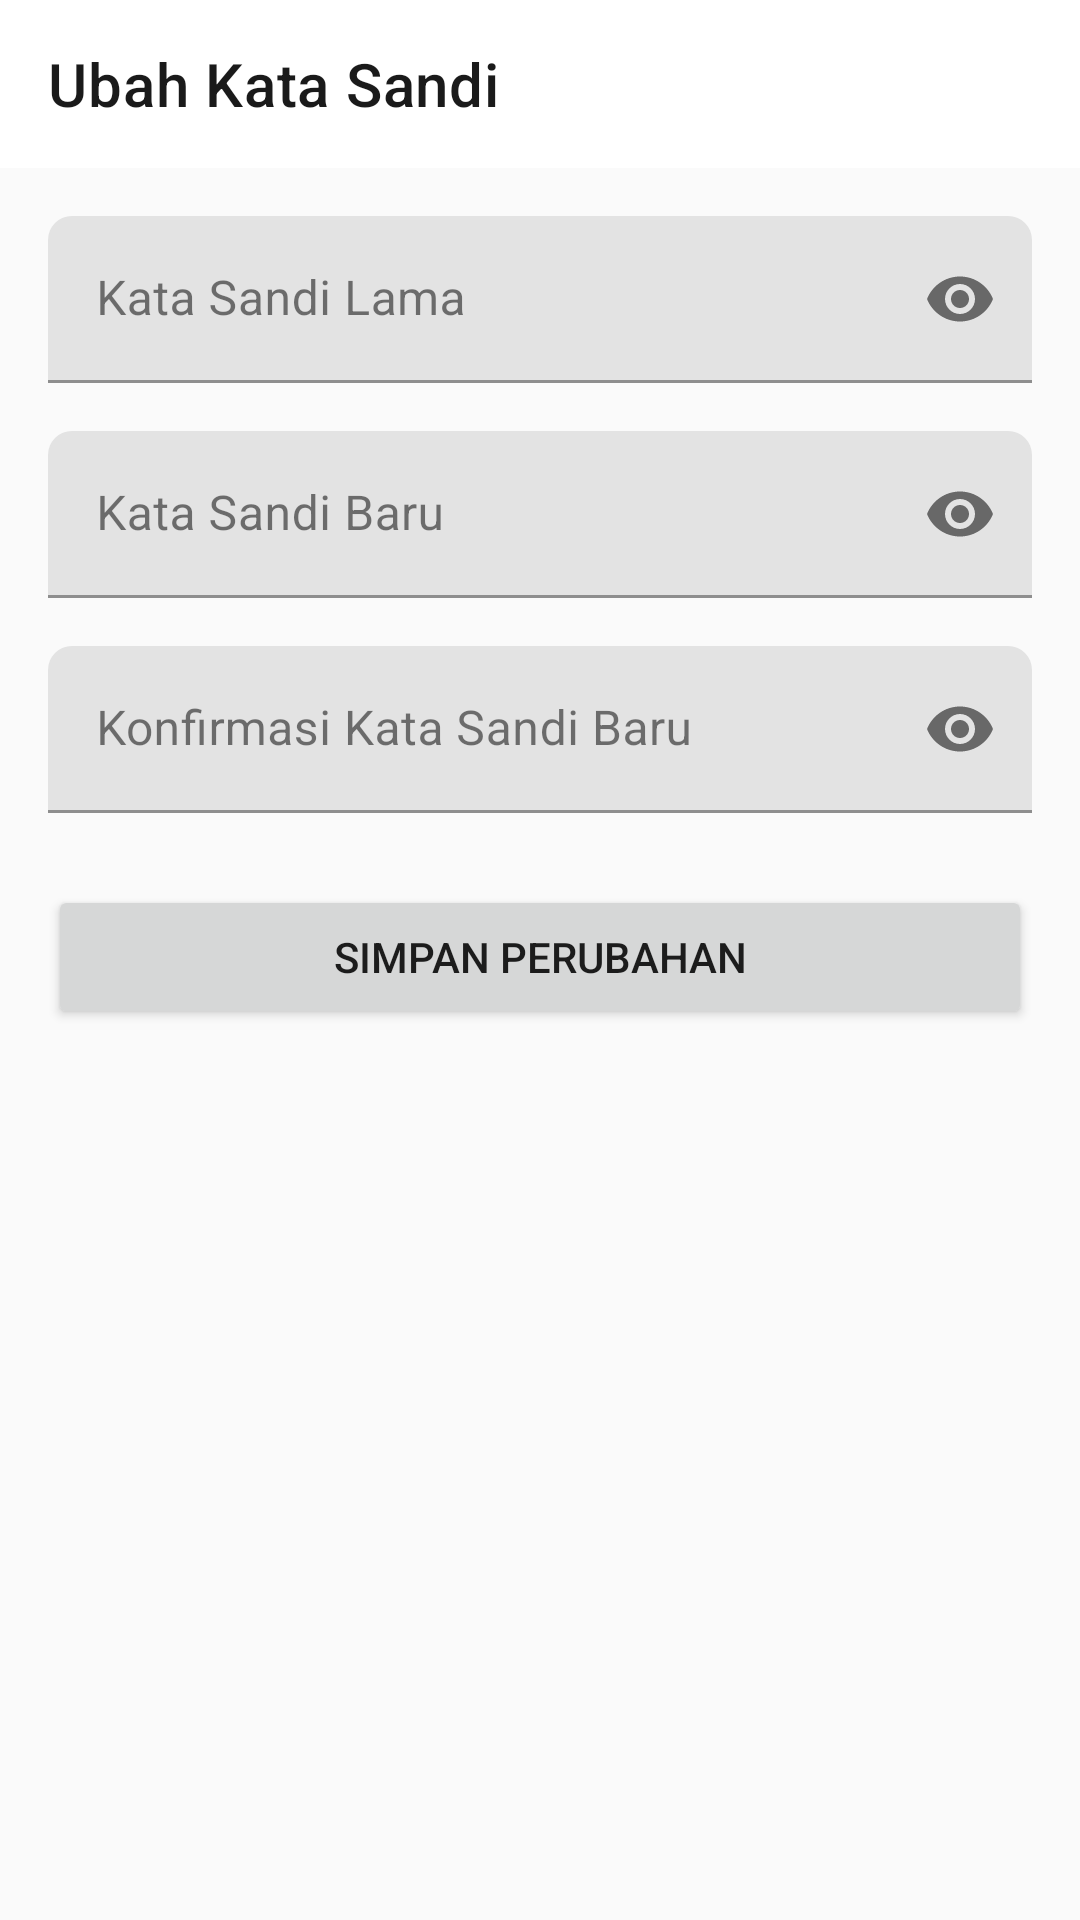

Reconstruct the res/layout file that produces this screen, plus the resources it refers to.
<!-- AndroidManifest.xml: application theme Theme.PlutoAccessories -->
<!-- res/layout/activity_change_password.xml -->
<?xml version="1.0" encoding="utf-8"?>
<LinearLayout xmlns:android="http://schemas.android.com/apk/res/android"
    xmlns:app="http://schemas.android.com/apk/res-auto"
    xmlns:tools="http://schemas.android.com/tools"
    android:layout_width="match_parent"
    android:layout_height="match_parent"
    android:orientation="vertical"
    tools:context=".activities.ChangePasswordActivity">

    <com.google.android.material.appbar.AppBarLayout
        android:layout_width="match_parent"
        android:layout_height="wrap_content"
        android:background="@color/white"
        app:elevation="0dp">

        <androidx.appcompat.widget.Toolbar
            android:id="@+id/toolbar"
            android:layout_width="match_parent"
            android:layout_height="?attr/actionBarSize"
            app:navigationIcon="@drawable/ic_arrow_back"
            app:title="Ubah Kata Sandi"
            app:titleTextColor="@color/pluto_text_primary" />

    </com.google.android.material.appbar.AppBarLayout>

    <LinearLayout
        android:layout_width="match_parent"
        android:layout_height="match_parent"
        android:orientation="vertical"
        android:padding="16dp">

        <com.google.android.material.textfield.TextInputLayout
            android:id="@+id/tilOldPassword"
            android:layout_width="match_parent"
            android:layout_height="wrap_content"
            android:hint="Kata Sandi Lama"
            app:passwordToggleEnabled="true">

            <com.google.android.material.textfield.TextInputEditText
                android:id="@+id/etOldPassword"
                android:layout_width="match_parent"
                android:layout_height="wrap_content"
                android:inputType="textPassword" />

        </com.google.android.material.textfield.TextInputLayout>

        <com.google.android.material.textfield.TextInputLayout
            android:id="@+id/tilNewPassword"
            android:layout_width="match_parent"
            android:layout_height="wrap_content"
            android:layout_marginTop="16dp"
            android:hint="Kata Sandi Baru"
            app:passwordToggleEnabled="true">

            <com.google.android.material.textfield.TextInputEditText
                android:id="@+id/etNewPassword"
                android:layout_width="match_parent"
                android:layout_height="wrap_content"
                android:inputType="textPassword" />

        </com.google.android.material.textfield.TextInputLayout>

        <com.google.android.material.textfield.TextInputLayout
            android:id="@+id/tilConfirmPassword"
            android:layout_width="match_parent"
            android:layout_height="wrap_content"
            android:layout_marginTop="16dp"
            android:hint="Konfirmasi Kata Sandi Baru"
            app:passwordToggleEnabled="true">

            <com.google.android.material.textfield.TextInputEditText
                android:id="@+id/etConfirmPassword"
                android:layout_width="match_parent"
                android:layout_height="wrap_content"
                android:inputType="textPassword" />

        </com.google.android.material.textfield.TextInputLayout>

        <Button
            android:id="@+id/btnSaveChanges"
            android:layout_width="match_parent"
            android:layout_height="wrap_content"
            android:layout_marginTop="24dp"
            android:text="Simpan Perubahan" />

    </LinearLayout>

</LinearLayout>
<!-- resources referenced by this layout -->
<resources>
  <color name="pluto_text_primary">#1A1A1A</color>
  <color name="white">#FFFFFF</color>
  <style name="Theme.PlutoAccessories" parent="Theme.MaterialComponents.DayNight.NoActionBar">
          
          <item name="colorPrimary">@color/pluto_gold</item>
          <item name="colorPrimaryVariant">@color/pluto_gold_dark</item>
          <item name="colorOnPrimary">@color/white</item>
          
          
          <item name="colorSecondary">@color/pluto_accent</item>
          <item name="colorSecondaryVariant">@color/pluto_accent</item>
          <item name="colorOnSecondary">@color/white</item>
          
          
          <item name="android:colorBackground">@color/pluto_background</item>
          <item name="colorSurface">@color/pluto_surface</item>
          <item name="colorOnBackground">@color/pluto_text_primary</item>
          <item name="colorOnSurface">@color/pluto_text_primary</item>
          
          
          <item name="android:statusBarColor">@color/white</item>
          <item name="android:windowLightStatusBar" tools:targetApi="m">true</item>
          
          
          <item name="shapeAppearanceSmallComponent">@style/ShapeAppearance.PlutoAccessories.SmallComponent</item>
          <item name="shapeAppearanceMediumComponent">@style/ShapeAppearance.PlutoAccessories.MediumComponent</item>
          <item name="shapeAppearanceLargeComponent">@style/ShapeAppearance.PlutoAccessories.LargeComponent</item>
          
          
          <item name="materialButtonStyle">@style/Widget.PlutoAccessories.Button</item>
      </style>
  <color name="pluto_gold">#D4AF37</color>
  <color name="pluto_gold_dark">#B8941F</color>
  <color name="pluto_accent">#2C2C2C</color>
  <color name="pluto_background">#FAFAFA</color>
  <color name="pluto_surface">#FFFFFF</color>
  <style name="ShapeAppearance.PlutoAccessories.SmallComponent" parent="ShapeAppearance.MaterialComponents.SmallComponent">
          <item name="cornerFamily">rounded</item>
          <item name="cornerSize">@dimen/corner_small</item>
      </style>
  <style name="ShapeAppearance.PlutoAccessories.MediumComponent" parent="ShapeAppearance.MaterialComponents.MediumComponent">
          <item name="cornerFamily">rounded</item>
          <item name="cornerSize">@dimen/corner_medium</item>
      </style>
  <style name="ShapeAppearance.PlutoAccessories.LargeComponent" parent="ShapeAppearance.MaterialComponents.LargeComponent">
          <item name="cornerFamily">rounded</item>
          <item name="cornerSize">@dimen/corner_large</item>
      </style>
  <style name="Widget.PlutoAccessories.Button" parent="Widget.MaterialComponents.Button">
          <item name="cornerRadius">@dimen/corner_medium</item>
          <item name="android:textAllCaps">false</item>
          <item name="android:letterSpacing">0.02</item>
          <item name="android:fontFamily">sans-serif-medium</item>
      </style>
  <dimen name="corner_small">8dp</dimen>
  <dimen name="corner_medium">12dp</dimen>
  <dimen name="corner_large">16dp</dimen>
</resources>
